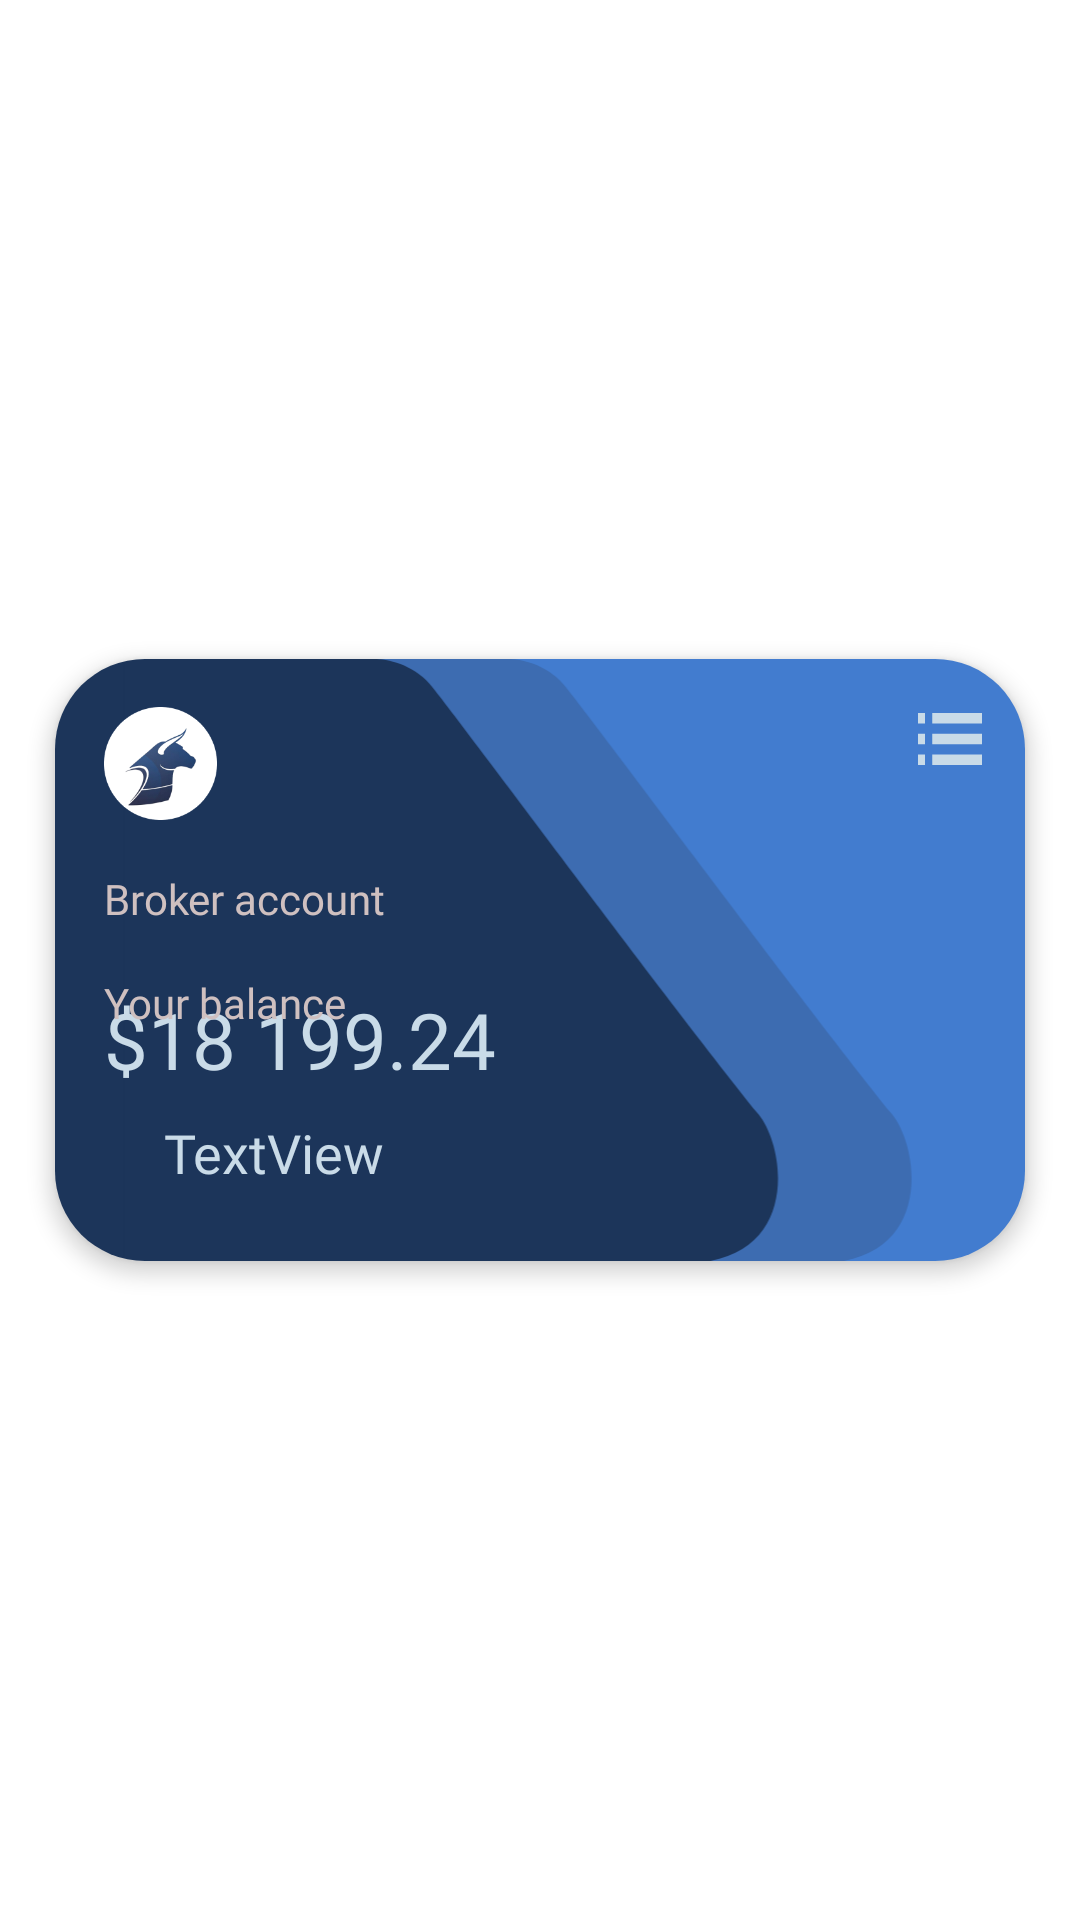

Android layout source for this screen:
<!-- AndroidManifest.xml: application theme Theme.BULLCOIN -->
<!-- res/layout/fragment_card_broker.xml -->
<?xml version="1.0" encoding="utf-8"?>
<androidx.constraintlayout.widget.ConstraintLayout xmlns:android="http://schemas.android.com/apk/res/android"
    xmlns:app="http://schemas.android.com/apk/res-auto"
    xmlns:tools="http://schemas.android.com/tools"
    android:layout_width="match_parent"
    android:layout_height="wrap_content">

    <androidx.constraintlayout.widget.Guideline
        android:id="@+id/guideline16"
        android:layout_width="wrap_content"
        android:layout_height="wrap_content"
        android:orientation="horizontal"
        app:layout_constraintGuide_percent="0.97" />

    <androidx.constraintlayout.widget.Guideline
        android:id="@+id/guideline17"
        android:layout_width="wrap_content"
        android:layout_height="wrap_content"
        android:orientation="horizontal"
        app:layout_constraintGuide_percent="0.03" />

    <androidx.constraintlayout.widget.Guideline
        android:id="@+id/guideline18"
        android:layout_width="wrap_content"
        android:layout_height="wrap_content"
        android:orientation="vertical"
        app:layout_constraintGuide_percent="0.96" />

    <androidx.constraintlayout.widget.Guideline
        android:id="@+id/guideline14"
        android:layout_width="wrap_content"
        android:layout_height="wrap_content"
        android:orientation="vertical"
        app:layout_constraintGuide_percent="0.04" />

    <androidx.cardview.widget.CardView
        android:id="@+id/imageView"
        android:layout_width="0dp"
        android:layout_height="wrap_content"
        app:cardBackgroundColor="#00ffffff"
        app:cardCornerRadius="30dp"
        app:cardElevation="4dp"
        app:cardPreventCornerOverlap="false"
        app:cardUseCompatPadding="true"
        app:layout_constraintBottom_toTopOf="@+id/guideline16"
        app:layout_constraintEnd_toStartOf="@+id/guideline18"
        app:layout_constraintStart_toStartOf="@+id/guideline14"
        app:layout_constraintTop_toTopOf="@+id/guideline17">

        <androidx.constraintlayout.widget.ConstraintLayout
            android:layout_width="match_parent"
            android:layout_height="match_parent">

            <androidx.constraintlayout.widget.Guideline
                android:id="@+id/guideline11"
                android:layout_width="wrap_content"
                android:layout_height="wrap_content"
                android:orientation="horizontal"
                app:layout_constraintGuide_percent="0.08" />

            <androidx.constraintlayout.widget.Guideline
                android:id="@+id/guideline15"
                android:layout_width="wrap_content"
                android:layout_height="wrap_content"
                android:orientation="horizontal"
                app:layout_constraintGuide_percent="0.26778242" />

            <androidx.constraintlayout.widget.Guideline
                android:id="@+id/guideline9"
                android:layout_width="wrap_content"
                android:layout_height="wrap_content"
                android:orientation="vertical"
                app:layout_constraintGuide_percent="0.05" />

            <androidx.constraintlayout.widget.Guideline
                android:id="@+id/guideline12"
                android:layout_width="wrap_content"
                android:layout_height="wrap_content"
                android:orientation="vertical"
                app:layout_constraintGuide_percent="0.95595855" />

            <androidx.constraintlayout.widget.Guideline
                android:id="@+id/guideline13"
                android:layout_width="wrap_content"
                android:layout_height="wrap_content"
                android:orientation="vertical"
                app:layout_constraintGuide_percent="0.89" />

            <ImageView
                android:id="@+id/imageView11"
                android:layout_width="0dp"
                android:layout_height="0dp"
                android:layout_gravity="center|center_horizontal|center_vertical"
                android:scaleType="centerCrop"
                app:layout_constraintBottom_toBottomOf="parent"
                app:layout_constraintDimensionRatio="374:232"
                app:layout_constraintEnd_toEndOf="parent"
                app:layout_constraintHorizontal_bias="0.0"
                app:layout_constraintStart_toStartOf="parent"
                app:layout_constraintTop_toTopOf="parent"
                app:layout_constraintVertical_bias="1.0"
                app:srcCompat="@drawable/ic_card4" />

            <TextView
                android:id="@+id/card_balance"
                android:layout_width="wrap_content"
                android:layout_height="wrap_content"
                android:fontFamily="@font/montserrat_bold"
                android:text="$18 199.24"
                android:textColor="#C9DBE8"
                android:textSize="26sp"
                app:layout_constraintBottom_toBottomOf="parent"
                app:layout_constraintStart_toStartOf="@+id/guideline9"
                app:layout_constraintTop_toTopOf="@+id/guideline15"
                app:layout_constraintVertical_bias="0.496" />

            <ImageView
                android:id="@+id/card_icon"
                android:layout_width="0dp"
                android:layout_height="0dp"
                android:src="@drawable/ic_bull_small"
                app:layout_constraintBottom_toTopOf="@+id/guideline15"
                app:layout_constraintDimensionRatio="1:1"
                app:layout_constraintStart_toStartOf="@+id/guideline9"
                app:layout_constraintTop_toTopOf="@+id/guideline11"
                app:layout_constraintVertical_bias="0.37" />

            <TextView
                android:id="@+id/card_account_type"
                android:layout_width="wrap_content"
                android:layout_height="wrap_content"
                android:fontFamily="@font/montserrat_bold"
                android:text="Broker account"
                android:textColor="#CFC0C0"
                android:textSize="14sp"
                app:layout_constraintBottom_toTopOf="@+id/card_your_balance"
                app:layout_constraintStart_toStartOf="@+id/guideline9"
                app:layout_constraintTop_toTopOf="@+id/guideline15"
                app:layout_constraintVertical_bias="0.615" />

            <TextView
                android:id="@+id/card_your_balance"
                android:layout_width="wrap_content"
                android:layout_height="wrap_content"
                android:layout_marginBottom="-10dp"
                android:fontFamily="@font/montserrat"
                android:text="Your balance"
                android:textColor="#CFC0C0"
                android:translationY="5dp"
                app:layout_constraintBottom_toTopOf="@+id/card_balance"
                app:layout_constraintStart_toStartOf="@+id/guideline9" />

            <ImageButton
                android:id="@+id/card_opt_button"
                android:layout_width="0dp"
                android:layout_height="0dp"
                android:background="#00000000"
                android:scaleType="fitCenter"
                app:layout_constraintDimensionRatio="h,1:1"
                app:layout_constraintEnd_toStartOf="@+id/guideline12"
                app:layout_constraintStart_toStartOf="@+id/guideline13"
                app:layout_constraintTop_toTopOf="@+id/guideline11"
                app:srcCompat="@drawable/ic_options" />

            <TextView
                android:id="@+id/cardholder_name"
                android:layout_width="wrap_content"
                android:layout_height="wrap_content"
                android:fontFamily="@font/montserrat"
                android:text="TextView"
                android:textColor="#C9DBE8"
                android:textSize="18sp"
                app:layout_constraintBottom_toBottomOf="parent"
                app:layout_constraintEnd_toEndOf="parent"
                app:layout_constraintHorizontal_bias="0.146"
                app:layout_constraintStart_toStartOf="parent"
                app:layout_constraintTop_toBottomOf="@+id/card_balance"
                app:layout_constraintVertical_bias="0.25" />
        </androidx.constraintlayout.widget.ConstraintLayout>

    </androidx.cardview.widget.CardView>


</androidx.constraintlayout.widget.ConstraintLayout>
<!-- resources referenced by this layout -->
<resources>
  <!-- drawable ic_bull_small: png bitmap (drawable, 14834 bytes) -->
  <!-- drawable ic_card4 (drawable) -->
  <vector xmlns:android="http://schemas.android.com/apk/res/android"
      android:width="372dp"
      android:height="230dp"
      android:viewportWidth="372"
      android:viewportHeight="230">
    <path
        android:pathData="M0,0h372v230h-372z"
        android:fillColor="#427CCF"/>
    <path
        android:pathData="m302.145,230c33.255,-6.228 28.41,-43.523 18.475,-55.955c-40.645,-50.857 -118.24,-155.961 -125.63,-164.437c-6.969,-7.993 -17.067,-9.783 -22.17,-9.595l-99.236,0l-1.584,229.987l230.145,0z"
        android:fillColor="#3D6CB1"/>
    <path
        android:pathData="m251.145,230c33.255,-6.228 28.41,-43.523 18.475,-55.955c-40.645,-50.857 -118.24,-155.961 -125.63,-164.437c-6.969,-7.993 -17.067,-9.783 -22.17,-9.595l-99.236,0l-1.584,229.987l230.145,0z"
        android:fillColor="#1C355A"/>
    <path
        android:pathData="m0,0l27,0l0,230l-27,0l0,-230z"
        android:fillColor="#1C355A"/>
  </vector>
  <!-- drawable ic_options (drawable) -->
  <vector xmlns:android="http://schemas.android.com/apk/res/android"
      android:width="23dp"
      android:height="19dp"
      android:viewportWidth="23"
      android:viewportHeight="19">
    <path
        android:pathData="M0,11.4H2.5556V7.6H0V11.4ZM0,19H2.5556V15.2H0V19ZM0,3.8H2.5556V0H0V3.8ZM5.1111,11.4H23V7.6H5.1111V11.4ZM5.1111,19H23V15.2H5.1111V19ZM5.1111,0V3.8H23V0H5.1111Z"
        android:fillColor="#C9DBE8"/>
  </vector>
  <style name="Theme.BULLCOIN" parent="Theme.MaterialComponents.DayNight.NoActionBar">
          
          <item name="colorPrimary">@color/back_blue</item>
          <item name="colorPrimaryVariant">@color/back_blue</item>
          <item name="colorOnPrimary">@color/white</item>
          
          <item name="colorSecondary">@color/teal_200</item>
          <item name="colorSecondaryVariant">@color/teal_700</item>
          <item name="colorOnSecondary">@color/black</item>
          
  
          <item name="android:statusBarColor" tools:targetApi="l">@color/back_blue</item>
          
          <item name="android:windowTranslucentStatus">true</item>
  
      </style>
  <color name="back_blue">#112643</color>
  <color name="white">#FFFFFFFF</color>
  <color name="teal_200">#FF03DAC5</color>
  <color name="teal_700">#FF018786</color>
  <color name="black">#FF000000</color>
</resources>
